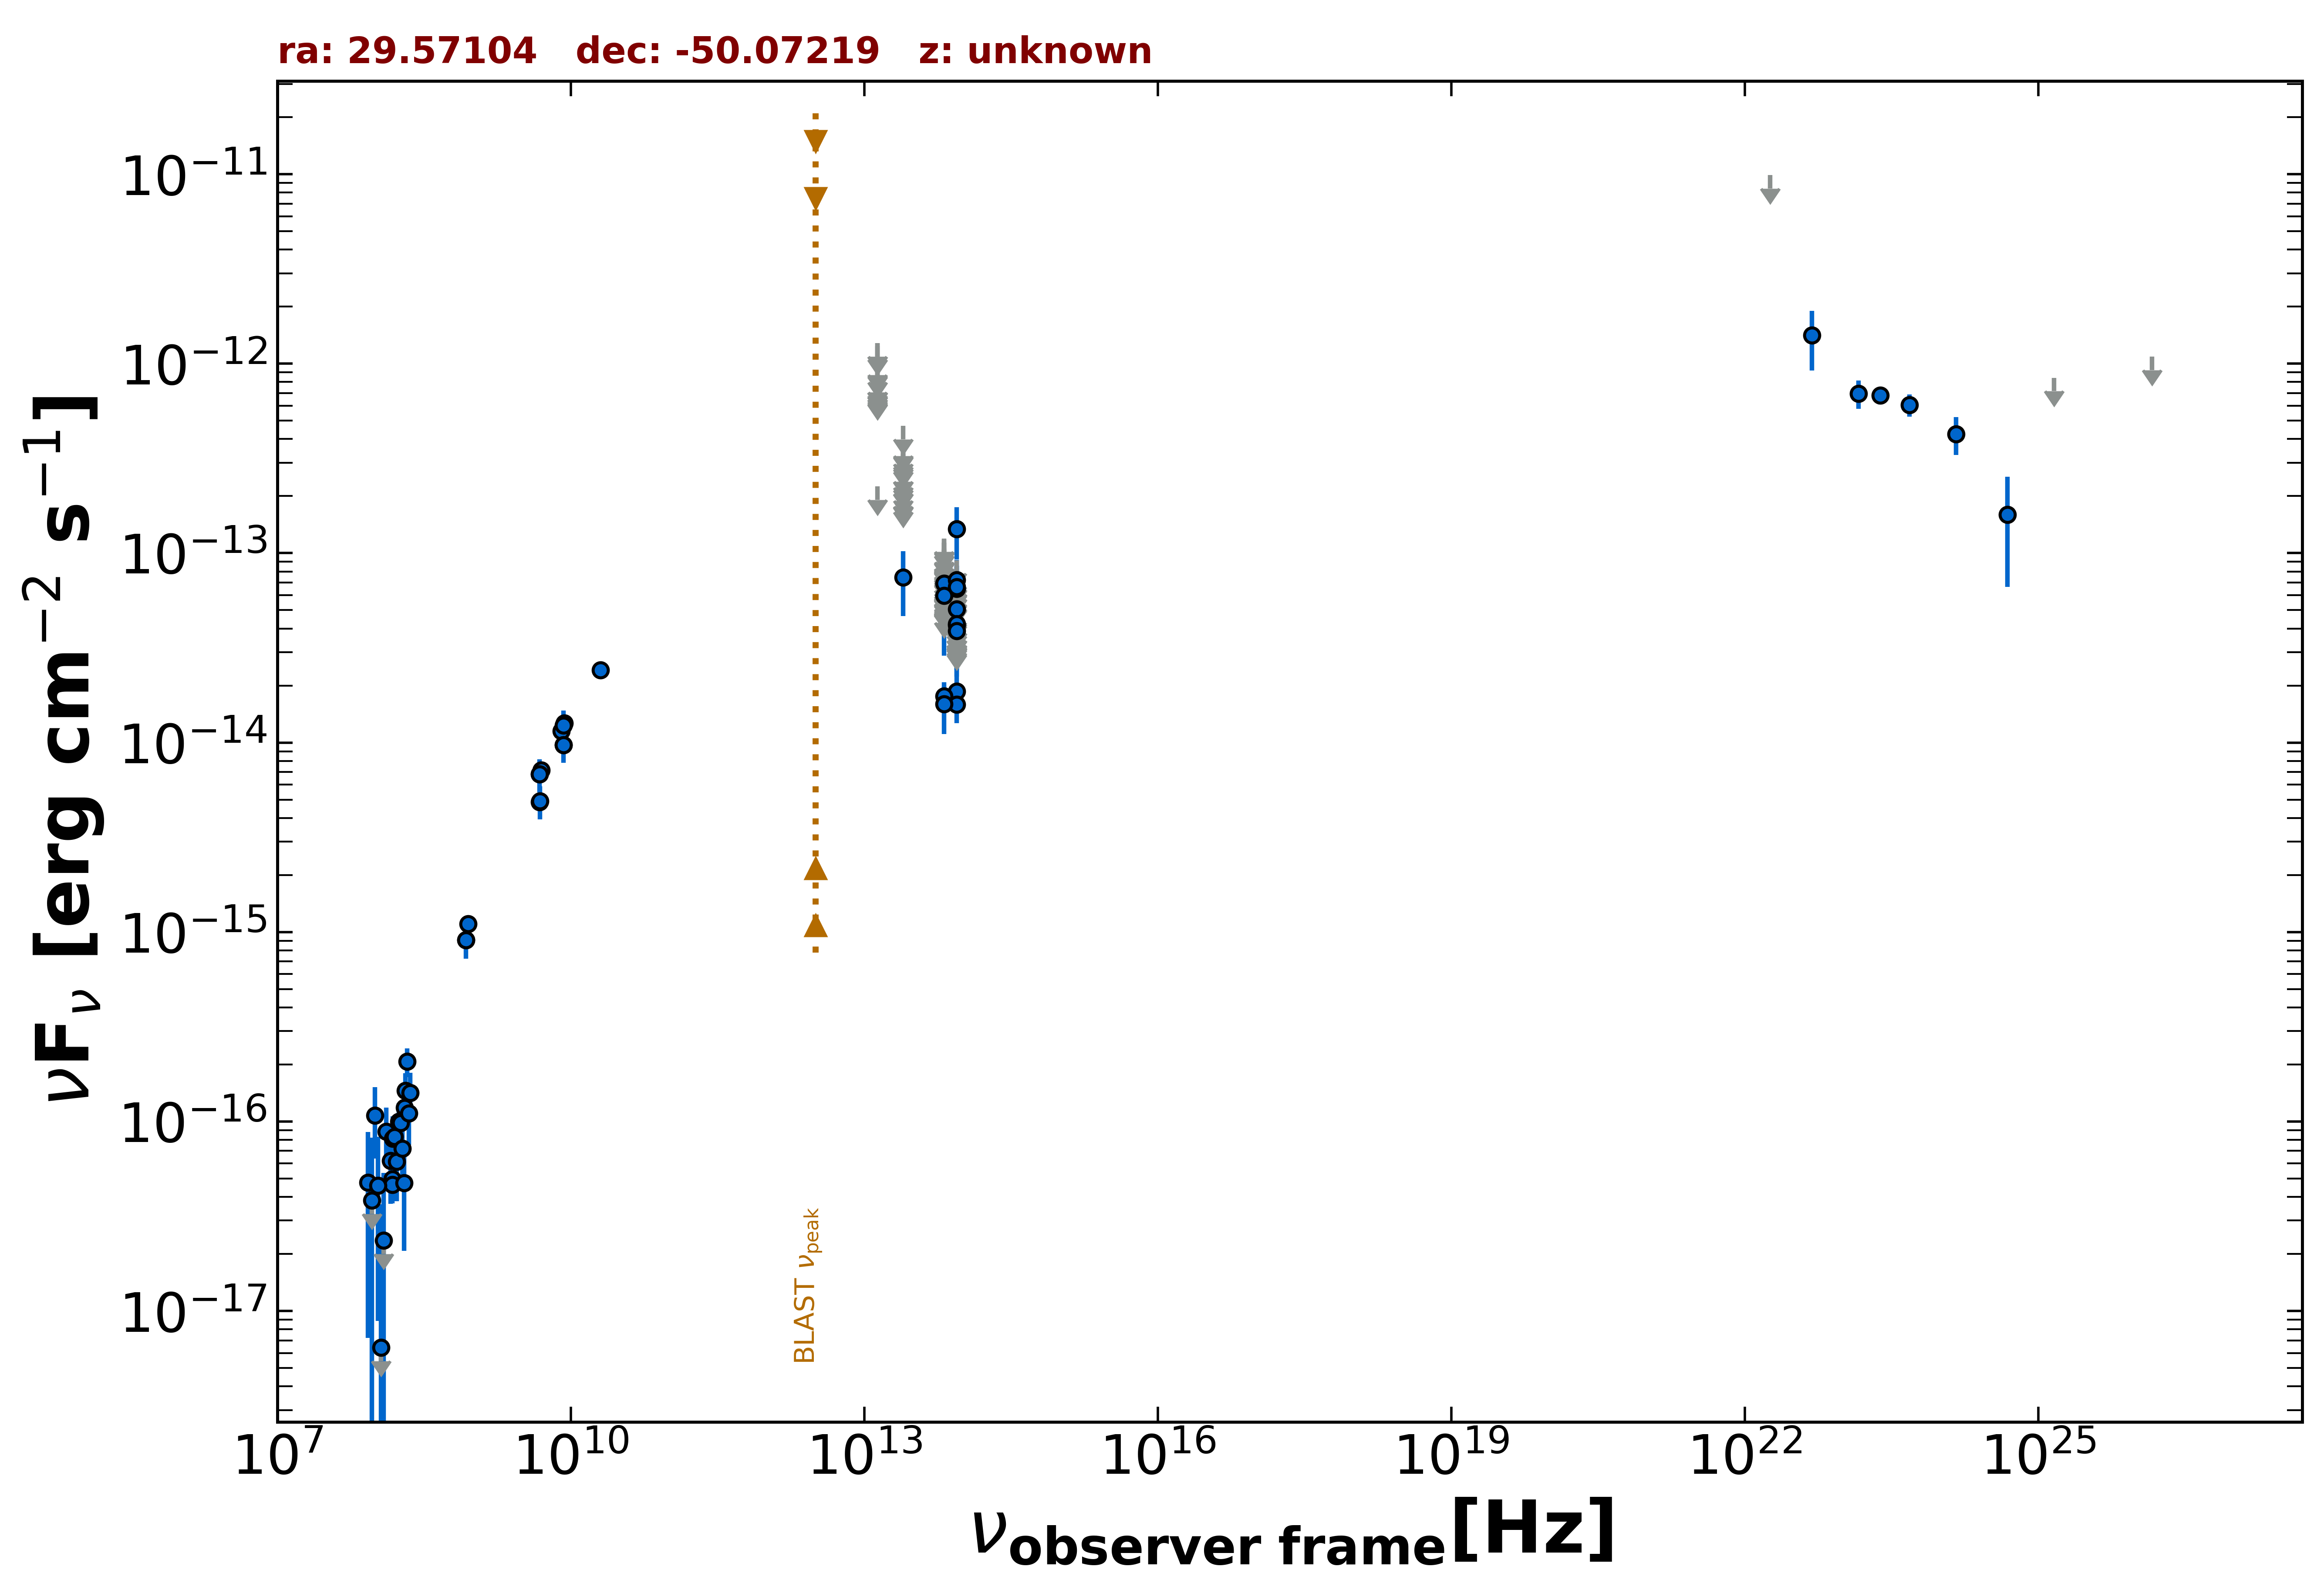

Source data for this figure (header and first rows):
freq., flux, err_flux, MJD_start, MJD_end, flag, catalog, reference
8.870e+08, 1.105e-15, 8.150e-17, 55000, 55000, , RACS, Hale et al. 2021  PASA  38  e058
8.430e+08, 9.071e-16, 2.865e-17, 55000, 55000, , SUMSS, Manch et al. 2003  MNRAS  342  1117
1.500e+08, 4.980e-17, 6.150e-18, 55000, 55000, , TGSS150, Intema et al. 2017  A&A  598  A781
5.000e+09, 7.150e-15, 3.500e-16, 55000, 55000, , AT20G, Murphy et al. 2010  MNRAS  402  2403
8.000e+09, 1.152e-14, 5.600e-16, 55000, 55000, , AT20G, Murphy et al. 2010  MNRAS  402  2403
2.000e+10, 2.420e-14, 1.200e-15, 55000, 55000, , AT20G, Murphy et al. 2010  MNRAS  402  2403
4.800e+09, 6.816e-15, 3.360e-16, 55000, 55000, , ATPMN, McConnell et al. 2012  MNRAS  422  1527
8.600e+09, 1.264e-14, 1.030e-15, 55000, 55000, , ATPMN, McConnell et al. 2012  MNRAS  422  1527
8.400e+09, 9.719e-15, 0.000e+00, 55000, 55000, , CRATES, Healey et al. 2007  ApJS  171  61
4.800e+09, 4.848e-15, 4.800e-16, 55000, 55000, , PMN, Griffith et al. 1993-1996  VizieR  VIII/…
8.817e+13, 1.863e-14, 1.405e-15, 55000, 55000, , UNWISE, Schlafly et al. 2019  ApJS  240  30
6.517e+13, 1.755e-14, 2.230e-15, 55000, 55000, , UNWISE, Schlafly et al. 2019  ApJS  240  30
8.817e+13, 1.587e-14, 3.205e-15, 55000, 55000, , WISE, Wright et al. 2010  AJ  140  1868
6.517e+13, 1.595e-14, 4.830e-15, 55000, 55000, , WISE, Wright et al. 2010  AJ  140  1868
2.498e+13, 7.460e-14, 2.795e-14, 55000, 55000, , WISE, Wright et al. 2010  AJ  140  1868
1.363e+13, 2.251e-13, 0.000e+00, 55000, 55000, UL, WISE, Wright et al. 2010  AJ  140  1868
8.817e+13, 1.339e-13, 4.110e-14, 59749, 59749, , NEOWISE, Mainzer et al. 2014  ApJ  792  30
6.517e+13, 9.244e-14, 0.000e+00, 59749, 59749, UL, NEOWISE, Mainzer et al. 2014  ApJ  792  30
8.817e+13, 4.041e-14, 0.000e+00, 55547, 55547, UL, WISEME, Wright et al. 2010  AJ  140  1868
6.517e+13, 8.430e-14, 0.000e+00, 55547, 55547, UL, WISEME, Wright et al. 2010  AJ  140  1868
8.817e+13, 4.071e-14, 0.000e+00, 55547, 55547, UL, WISEME, Wright et al. 2010  AJ  140  1868
6.517e+13, 1.058e-13, 0.000e+00, 55547, 55547, UL, WISEME, Wright et al. 2010  AJ  140  1868
8.817e+13, 7.152e-14, 0.000e+00, 55547, 55547, UL, WISEME, Wright et al. 2010  AJ  140  1868
6.517e+13, 6.629e-14, 0.000e+00, 55547, 55547, UL, WISEME, Wright et al. 2010  AJ  140  1868
8.817e+13, 7.146e-14, 0.000e+00, 55547, 55547, UL, WISEME, Wright et al. 2010  AJ  140  1868
6.517e+13, 1.178e-13, 0.000e+00, 55547, 55547, UL, WISEME, Wright et al. 2010  AJ  140  1868
8.817e+13, 3.750e-14, 0.000e+00, 55547, 55547, UL, WISEME, Wright et al. 2010  AJ  140  1868
6.517e+13, 9.347e-14, 0.000e+00, 55547, 55547, UL, WISEME, Wright et al. 2010  AJ  140  1868
8.817e+13, 7.806e-14, 0.000e+00, 55547, 55547, UL, WISEME, Wright et al. 2010  AJ  140  1868
6.517e+13, 7.486e-14, 0.000e+00, 55547, 55547, UL, WISEME, Wright et al. 2010  AJ  140  1868
8.817e+13, 5.059e-14, 2.037e-14, 55547, 55547, , WISEME, Wright et al. 2010  AJ  140  1868
6.517e+13, 8.239e-14, 0.000e+00, 55547, 55547, UL, WISEME, Wright et al. 2010  AJ  140  1868
8.817e+13, 7.573e-14, 0.000e+00, 55547, 55547, UL, WISEME, Wright et al. 2010  AJ  140  1868
6.517e+13, 9.697e-14, 0.000e+00, 55547, 55547, UL, WISEME, Wright et al. 2010  AJ  140  1868
8.817e+13, 7.035e-14, 0.000e+00, 55547, 55547, UL, WISEME, Wright et al. 2010  AJ  140  1868
6.517e+13, 6.204e-14, 0.000e+00, 55547, 55547, UL, WISEME, Wright et al. 2010  AJ  140  1868
8.817e+13, 4.048e-14, 0.000e+00, 55547, 55547, UL, WISEME, Wright et al. 2010  AJ  140  1868
6.517e+13, 6.815e-14, 0.000e+00, 55547, 55547, UL, WISEME, Wright et al. 2010  AJ  140  1868
8.817e+13, 7.146e-14, 0.000e+00, 55547, 55547, UL, WISEME, Wright et al. 2010  AJ  140  1868
6.517e+13, 1.040e-13, 0.000e+00, 55547, 55547, UL, WISEME, Wright et al. 2010  AJ  140  1868
8.817e+13, 7.496e-14, 0.000e+00, 55547, 55547, UL, WISEME, Wright et al. 2010  AJ  140  1868
6.517e+13, 6.910e-14, 2.997e-14, 55547, 55547, , WISEME, Wright et al. 2010  AJ  140  1868
8.817e+13, 3.848e-14, 0.000e+00, 55547, 55547, UL, WISEME, Wright et al. 2010  AJ  140  1868
6.517e+13, 5.849e-14, 0.000e+00, 55547, 55547, UL, WISEME, Wright et al. 2010  AJ  140  1868
8.817e+13, 3.625e-14, 0.000e+00, 55547, 55547, UL, WISEME, Wright et al. 2010  AJ  140  1868
6.517e+13, 6.948e-14, 0.000e+00, 55547, 55547, UL, WISEME, Wright et al. 2010  AJ  140  1868
8.817e+13, 4.422e-14, 0.000e+00, 55547, 55547, UL, WISEME, Wright et al. 2010  AJ  140  1868
6.517e+13, 6.360e-14, 0.000e+00, 55547, 55547, UL, WISEME, Wright et al. 2010  AJ  140  1868
8.817e+13, 4.948e-14, 0.000e+00, 55548, 55548, UL, WISEME, Wright et al. 2010  AJ  140  1868
6.517e+13, 5.684e-14, 0.000e+00, 55548, 55548, UL, WISEME, Wright et al. 2010  AJ  140  1868
8.817e+13, 4.294e-14, 0.000e+00, 55544, 55544, UL, WISEME, Wright et al. 2010  AJ  140  1868
6.517e+13, 1.041e-13, 0.000e+00, 55544, 55544, UL, WISEME, Wright et al. 2010  AJ  140  1868
8.817e+13, 6.743e-14, 0.000e+00, 55544, 55544, UL, WISEME, Wright et al. 2010  AJ  140  1868
6.517e+13, 9.442e-14, 0.000e+00, 55544, 55544, UL, WISEME, Wright et al. 2010  AJ  140  1868
8.817e+13, 6.706e-14, 0.000e+00, 55546, 55546, UL, WISEME, Wright et al. 2010  AJ  140  1868
6.517e+13, 1.195e-13, 0.000e+00, 55546, 55546, UL, WISEME, Wright et al. 2010  AJ  140  1868
8.817e+13, 6.201e-14, 0.000e+00, 55546, 55546, UL, WISEME, Wright et al. 2010  AJ  140  1868
6.517e+13, 8.058e-14, 0.000e+00, 55546, 55546, UL, WISEME, Wright et al. 2010  AJ  140  1868
8.817e+13, 5.966e-14, 0.000e+00, 55546, 55546, UL, WISEME, Wright et al. 2010  AJ  140  1868
6.517e+13, 1.139e-13, 0.000e+00, 55546, 55546, UL, WISEME, Wright et al. 2010  AJ  140  1868
... 115 more rows
